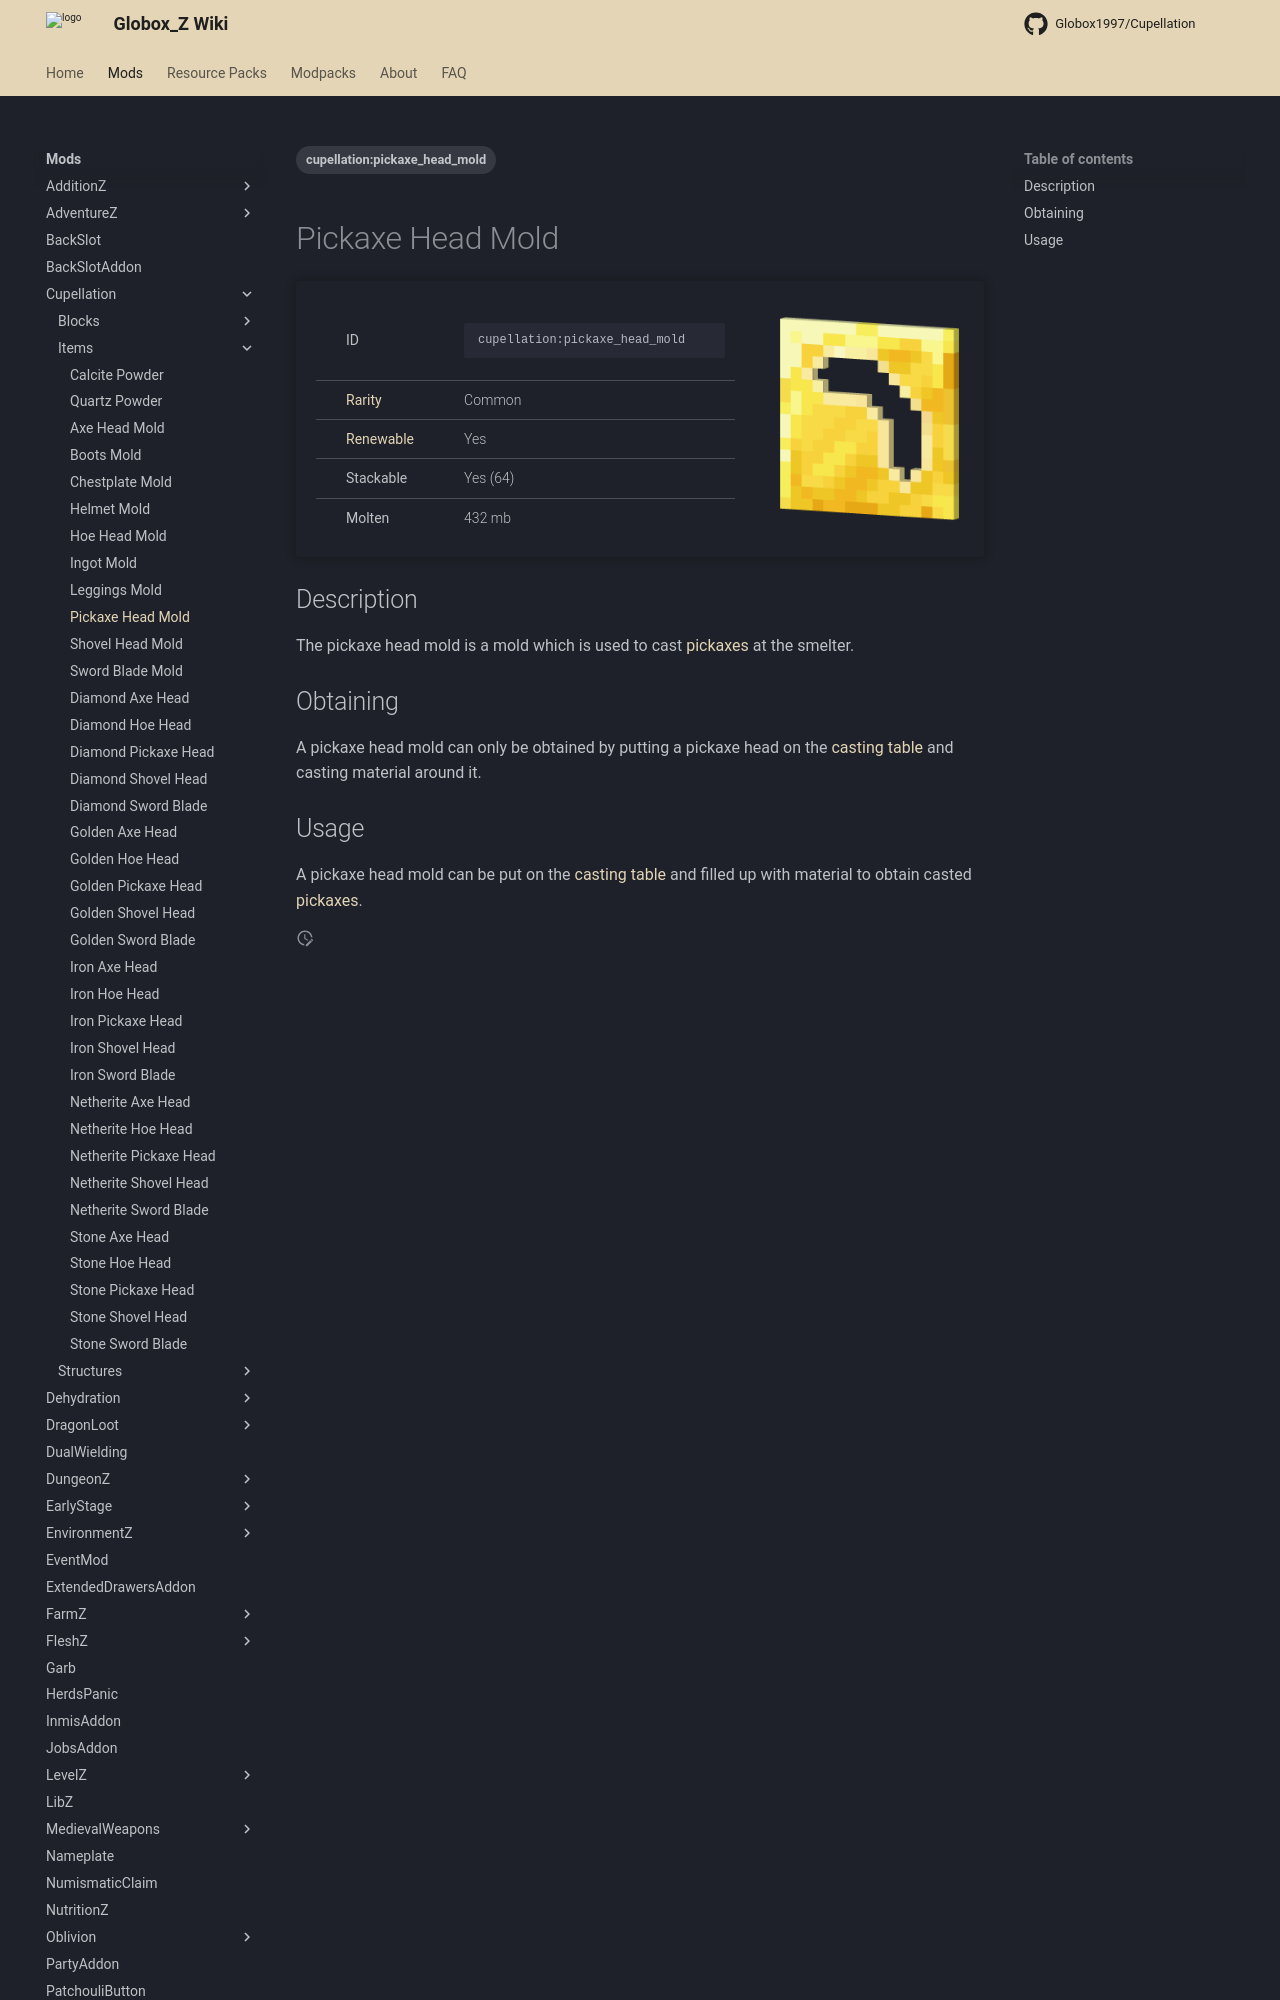

repository: Globox1997/wiki · page: mods/Cupellation/Items/Pickaxe_Head_Mold/index.html · generator: mkdocs

---
title: Pickaxe Head Mold
project: cupellation
summary: cupellation item pickaxe head mold
tags:
    - cupellation:pickaxe_head_mold
---
# Pickaxe Head Mold
<div class="main_table">
<div class="left_main_table">
<table class="left_table">
    <tbody>
        <tr>
            <td class="first-column">ID</td>
            <td class="second-column">
            ```
            cupellation:pickaxe_head_mold
            ```
            </td>
        </tr>
        <tr id="linear-top">
            <td class="first-column"><a href="https://minecraft.wiki/w/Rarity" target="_blank">Rarity</a></td>
            <td class="second-column">Common</td>
        </tr>
        <tr id="linear-top">
            <td class="first-column"><a href="https://minecraft.wiki/w/Renewable_resource" target="_blank">Renewable</a></td>
            <td class="second-column">Yes</td>
        </tr>
        <tr id="linear-top">
            <td class="first-column">Stackable</td>
            <td class="second-column">Yes (64)</td>
        </tr>
        <tr id="linear-top">
            <td class="first-column">Molten</td>
            <td class="second-column">432 mb</td>
        </tr>
    </tbody>
</table>
</div>
    <img src="/wiki/assets/cupellation/items/pickaxe_head_mold.png" loading="lazy" class="right_img_table"/>
</div>
